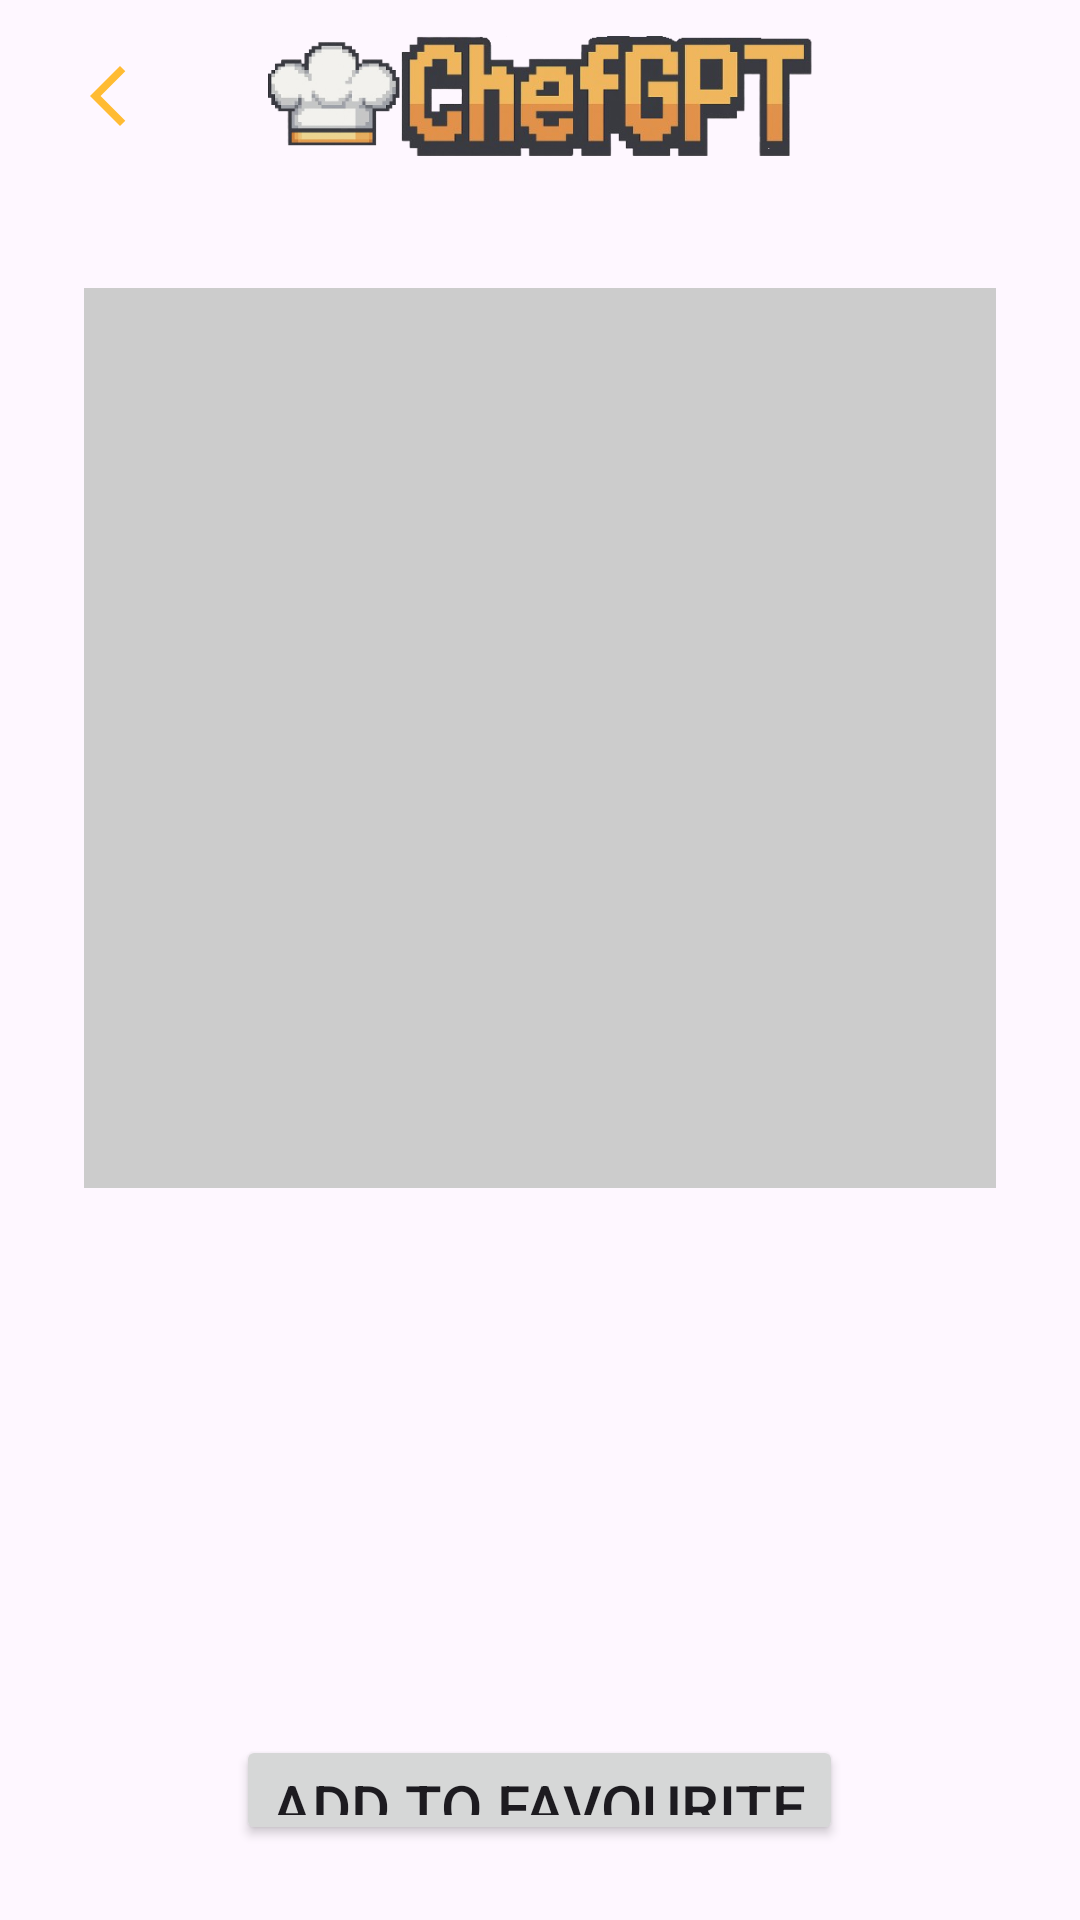

This screen was rendered from an Android layout file. Write that file and the resources it references.
<!-- AndroidManifest.xml: application theme Theme.ChefGPT -->
<!-- res/layout/activity_reciperesult.xml -->
<?xml version="1.0" encoding="utf-8"?>
<LinearLayout xmlns:android="http://schemas.android.com/apk/res/android"
    xmlns:app="http://schemas.android.com/apk/res-auto"
    xmlns:tools="http://schemas.android.com/tools"
    android:layout_width="match_parent"
    android:layout_height="match_parent"
    android:gravity="center"
    android:orientation="vertical">

    <include layout="@layout/toolbar"
        android:id="@+id/toolbar" />

    <ImageView
        android:id="@+id/imageView"
        android:layout_width="304dp"
        android:layout_height="300dp"
        android:layout_marginTop="32dp"
        android:background="#CCCCCC"
        android:scaleType="centerCrop" />


    <ScrollView
        android:id="@+id/scrollView"
        android:layout_width="match_parent"
        android:layout_height="0dp"
        android:layout_weight="5"
        android:padding="16dp">

        <TextView
            android:id="@+id/textRecipe"
            android:layout_width="match_parent"
            android:layout_height="wrap_content"
            android:lineSpacingExtra="8dp"
            android:textSize="18sp" />

    </ScrollView>

    <Button
        android:id="@+id/addToFavourite"
        android:layout_width="wrap_content"
        android:layout_height="0dp"
        android:layout_weight="1"
        android:layout_marginBottom="25dp"
        android:text="@string/AddToFavourite"
        android:textSize="20sp"
        app:icon="@drawable/star"
        app:iconSize="40dp"
        app:iconTint="@null" />
</LinearLayout>
<!-- res/layout/toolbar.xml (included above) -->
<?xml version="1.0" encoding="utf-8"?>
<RelativeLayout
    xmlns:android="http://schemas.android.com/apk/res/android"
    xmlns:app="http://schemas.android.com/apk/res-auto"
    android:id="@+id/toolbar"
    android:layout_width="match_parent"
    android:layout_height="?attr/actionBarSize"
    android:background="@android:color/transparent"
    android:elevation="0dp">

    <RelativeLayout
        android:layout_width="match_parent"
        android:layout_height="wrap_content"
        android:layout_alignParentEnd="true"
        android:padding="12dp">

        <ImageButton
            android:id="@+id/back"
            android:layout_width="48dp"
            android:layout_height="48dp"
            android:layout_alignParentStart="true"
            android:layout_alignParentTop="true"
            android:background="?attr/selectableItemBackgroundBorderless"
            app:tint="@android:color/holo_orange_light"
            android:src="@drawable/back" />

        <ImageView
            android:id="@+id/imagelogo"
            android:layout_width="match_parent"
            android:layout_height="match_parent"
            app:srcCompat="@drawable/name" />

    </RelativeLayout>

</RelativeLayout>
<!-- resources referenced by this layout -->
<resources>
  <!-- drawable back (drawable) -->
  <vector xmlns:android="http://schemas.android.com/apk/res/android" android:height="24dp" android:tint="#000000" android:viewportHeight="24" android:viewportWidth="24" android:width="24dp">
        
      <path android:fillColor="@android:color/white" android:pathData="M17.77,3.77l-1.77,-1.77l-10,10l10,10l1.77,-1.77l-8.23,-8.23z"/>
  
  </vector>
  <!-- drawable name: png bitmap (drawable, 80140 bytes) -->
  <!-- drawable star: png bitmap (drawable, 13449 bytes) -->
  <string name="AddToFavourite">Add to favourite</string>
  <style name="Theme.ChefGPT" parent="Base.Theme.ChefGPT" />
  <style name="Base.Theme.ChefGPT" parent="Theme.Material3.DayNight.NoActionBar">
          
          
          <item name="colorPrimary">@color/base_button_color</item>"
          <item name="colorOnPrimary">@color/white</item>"
          <item name="android:statusBarColor">@android:color/transparent</item>
          <item name="android:windowLightStatusBar">true</item>
          <item name="android:navigationBarColor">@android:color/transparent</item>
      </style>
  <color name="base_button_color">#8E5834</color>"
  <color name="white">#FFFFFFFF</color>
</resources>
